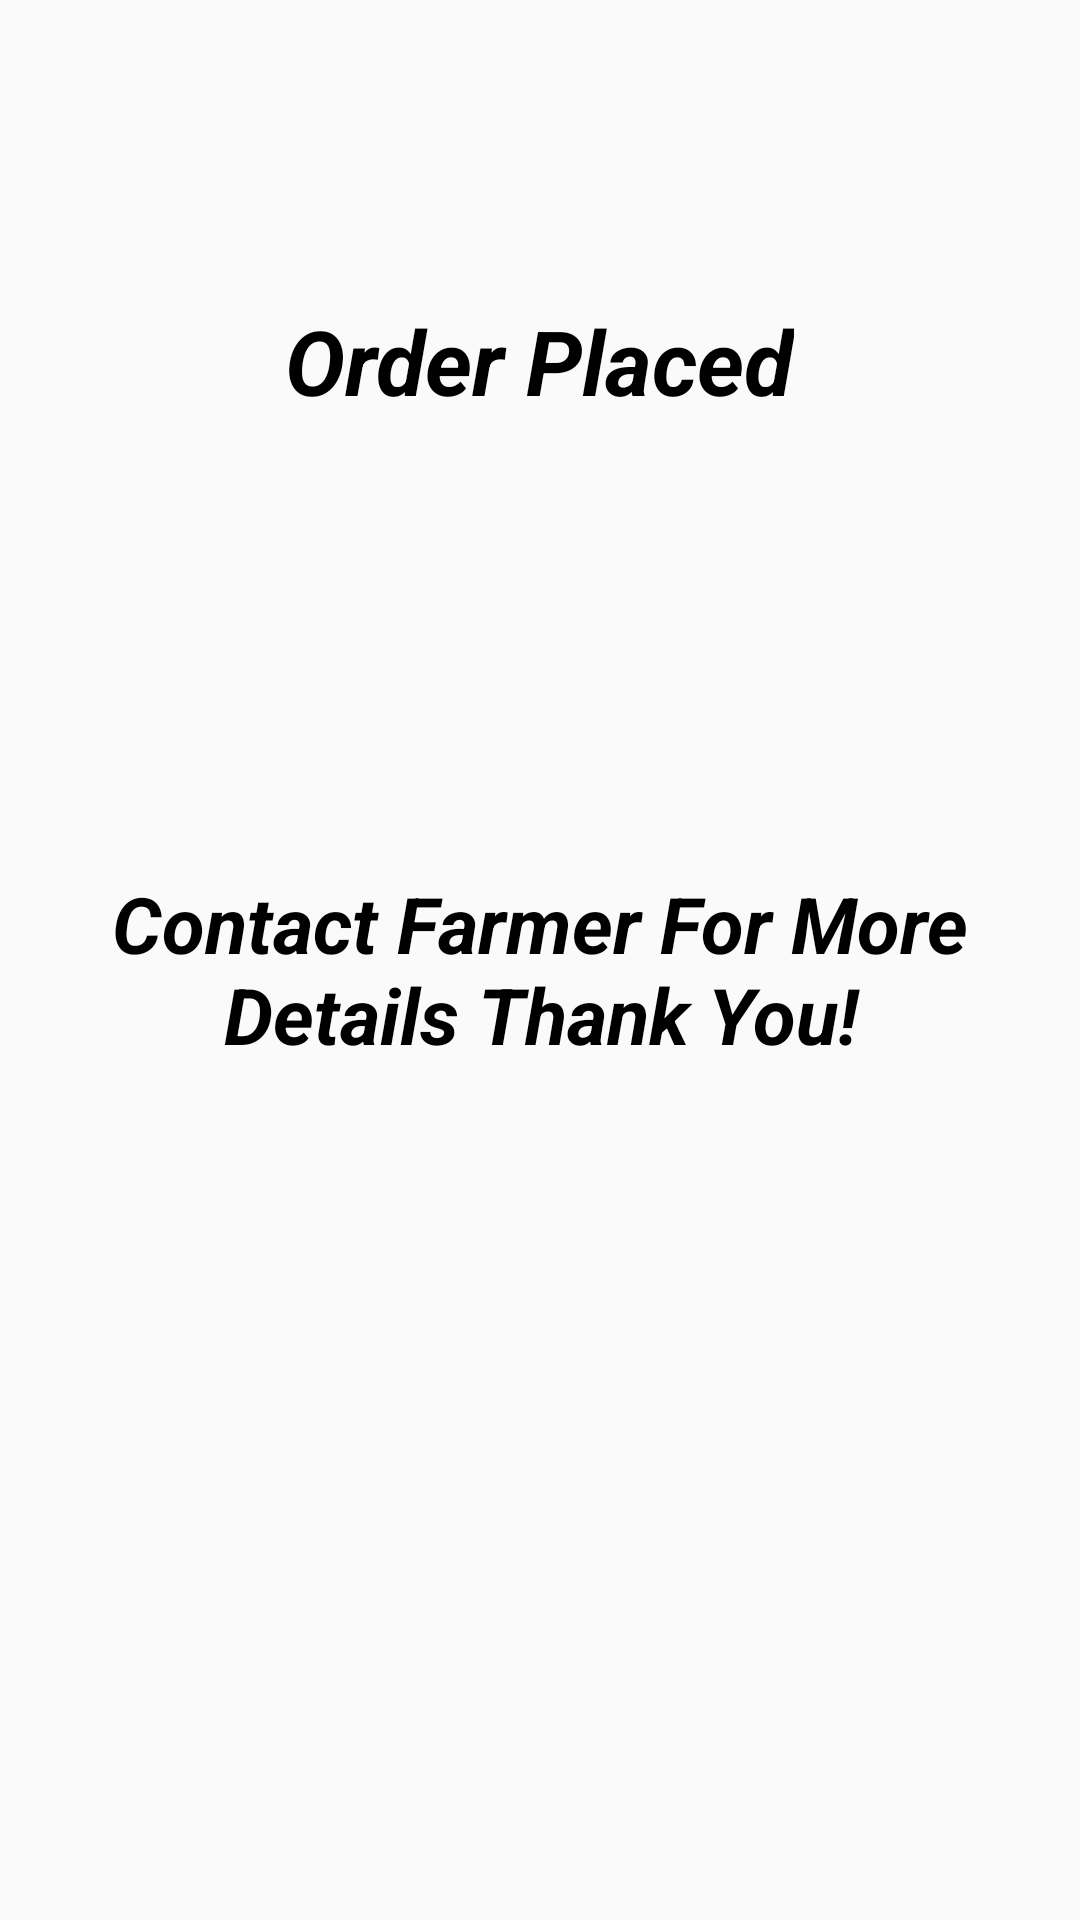

This screen was rendered from an Android layout file. Write that file and the resources it references.
<!-- AndroidManifest.xml: application theme AppTheme -->
<!-- res/layout/activity_thank_you.xml -->
<?xml version="1.0" encoding="utf-8"?>
<RelativeLayout xmlns:android="http://schemas.android.com/apk/res/android"
    android:orientation="vertical" android:layout_width="match_parent"
    android:layout_height="match_parent">

    <TextView
        android:id="@+id/placed"
        android:layout_width="wrap_content"
        android:layout_height="wrap_content"
        android:text="Order Placed"
        android:textSize="30dp"
        android:textColor="#000"
        android:textStyle="italic|bold"
        android:layout_centerHorizontal="true"
        android:paddingTop="100dp"
        />

    <TextView
        android:layout_width="wrap_content"
        android:layout_height="wrap_content"
        android:text="Contact Farmer For More Details Thank You!"
        android:textStyle="italic|bold"
        android:textSize="26dp"
        android:textColor="#000"
        android:layout_centerHorizontal="true"
        android:layout_below="@+id/placed"
        android:paddingTop="150dp"
        android:textAlignment="center"
        />

</RelativeLayout>
<!-- resources referenced by this layout -->
<resources>
  <style name="AppTheme" parent="Theme.AppCompat.Light.DarkActionBar">
          
          <item name="colorPrimary">@color/colorPrimary</item>
          <item name="colorPrimaryDark">@color/colorPrimaryDark</item>
          <item name="colorAccent">@color/colorAccent</item>
          <item name="android:textAllCaps">false</item>
      </style>
  <color name="colorPrimary">#00a400</color>
  <color name="colorPrimaryDark">#8c8c8c</color>
  <color name="colorAccent">#000</color>
</resources>
